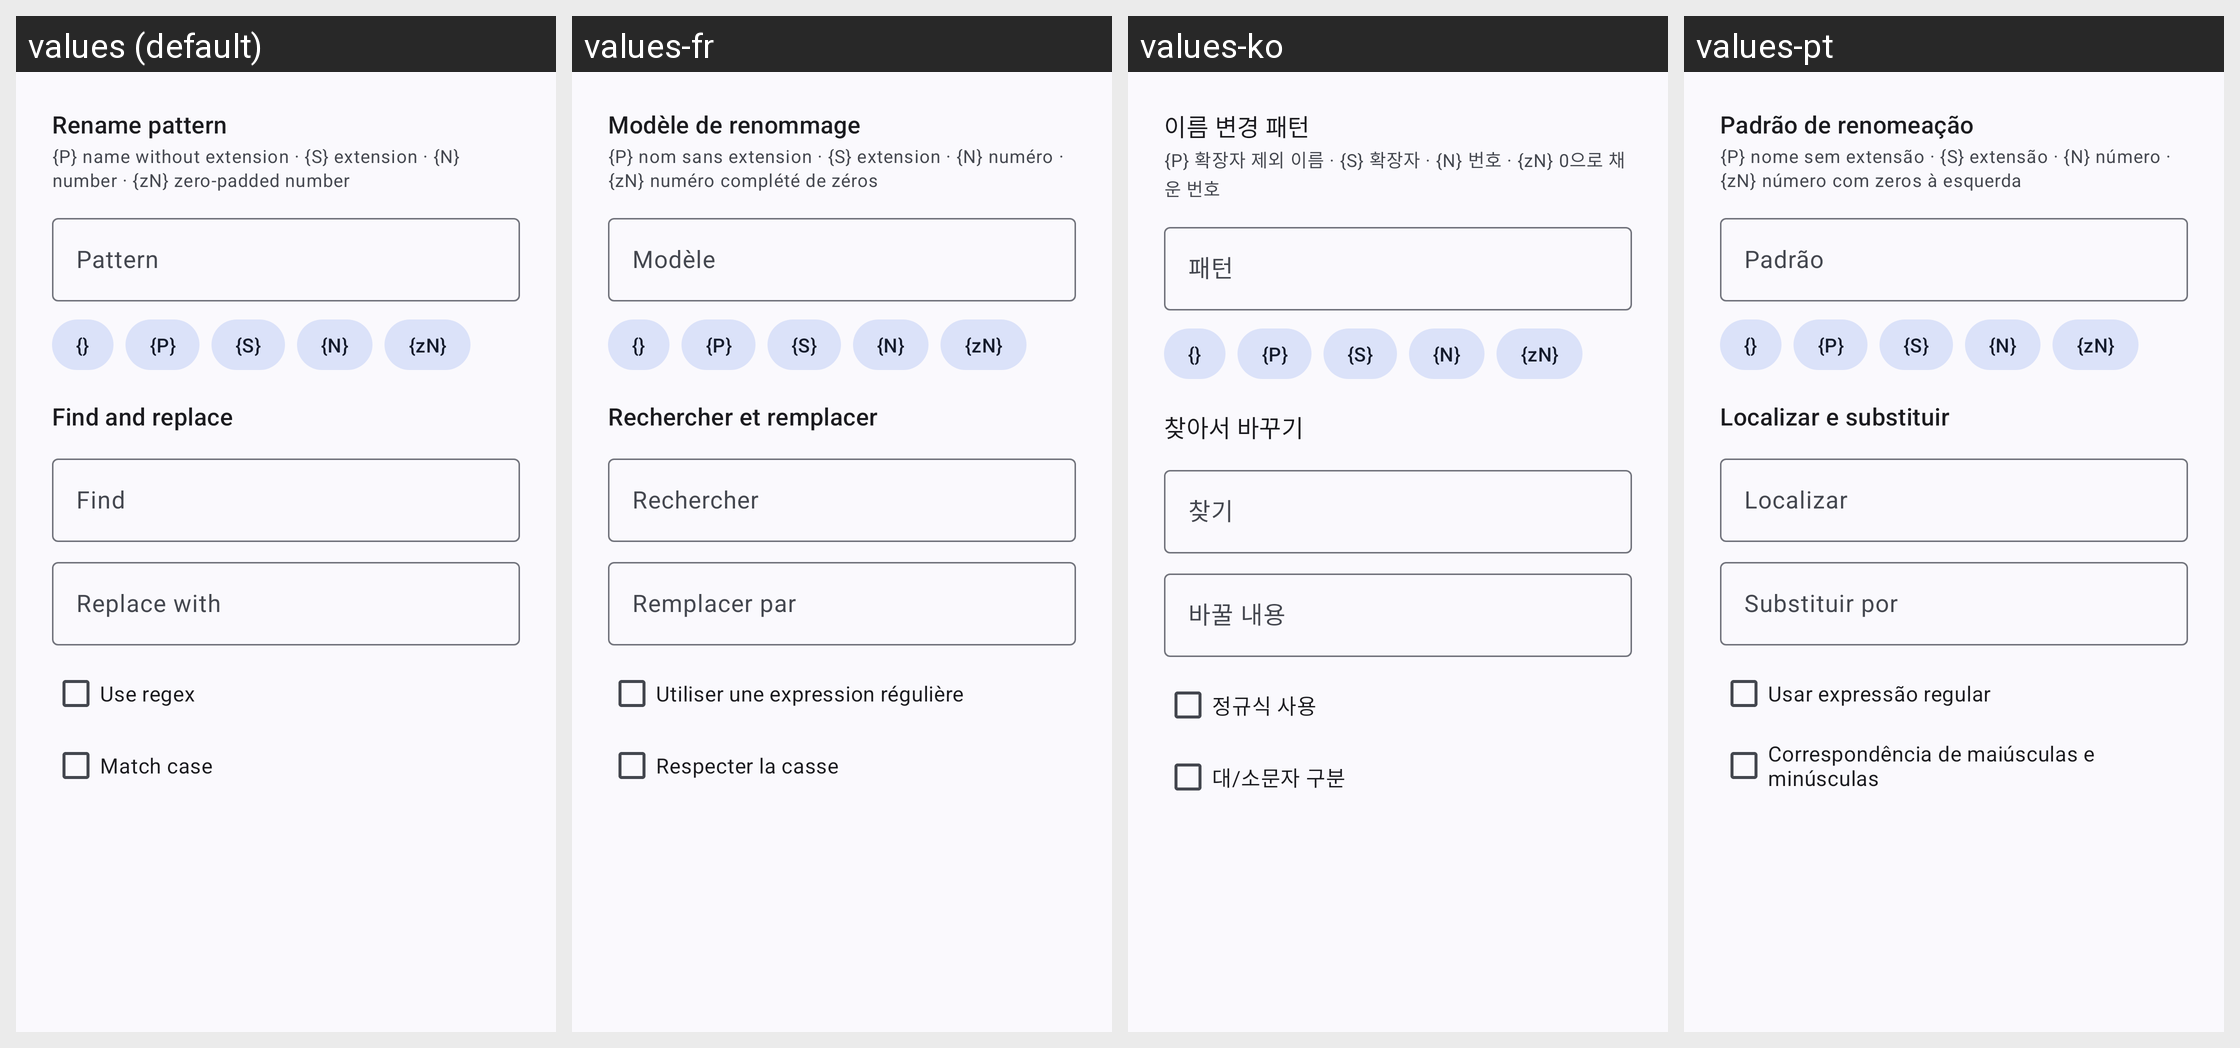

The same Android screen rendered under several of its app's locales, left to right. List the strings drawn on it with the default value and each locale's translation.
Android screen res/layout/dialog_multi_rename.xml rendered under 4 locales, left to right: values (default), values-fr, values-ko, values-pt. Device: Nexus 5 (rendered at 1080×1920; each locale shown at half size, 540×960, under a caption strip naming it); theme Theme.MyApp.System.
Other locales in the repository, not shown: values-ar, values-de, values-es, values-fa, values-hi, values-in, values-it, values-ja, values-ru, values-th, values-tr, values-vi, values-zh-rCN.
Strings drawn on this screen, with the default value and each locale's value (text and hints the layout hard-codes, and strings that could not be matched under every locale, appear in the picture but are not listed):

rename_pattern
  values: Rename pattern
  values-fr: Modèle de renommage
  values-ko: 이름 변경 패턴
  values-pt: Padrão de renomeação

rename_pattern_help
  values: {P} name without extension · {S} extension · {N} number · {zN} zero-padded number
  values-fr: {P} nom sans extension · {S} extension · {N} numéro · {zN} numéro complété de zéros
  values-ko: {P} 확장자 제외 이름 · {S} 확장자 · {N} 번호 · {zN} 0으로 채운 번호
  values-pt: {P} nome sem extensão · {S} extensão · {N} número · {zN} número com zeros à esquerda

pattern
  values: Pattern
  values-fr: Modèle
  values-ko: 패턴
  values-pt: Padrão

find_and_replace
  values: Find and replace
  values-fr: Rechercher et remplacer
  values-ko: 찾아서 바꾸기
  values-pt: Localizar e substituir

find
  values: Find
  values-fr: Rechercher
  values-ko: 찾기
  values-pt: Localizar

replace_with
  values: Replace with
  values-fr: Remplacer par
  values-ko: 바꿀 내용
  values-pt: Substituir por

regex
  values: Use regex
  values-fr: Utiliser une expression régulière
  values-ko: 정규식 사용
  values-pt: Usar expressão regular

match_case
  values: Match case
  values-fr: Respecter la casse
  values-ko: 대/소문자 구분
  values-pt: Correspondência de maiúsculas e minúsculas
